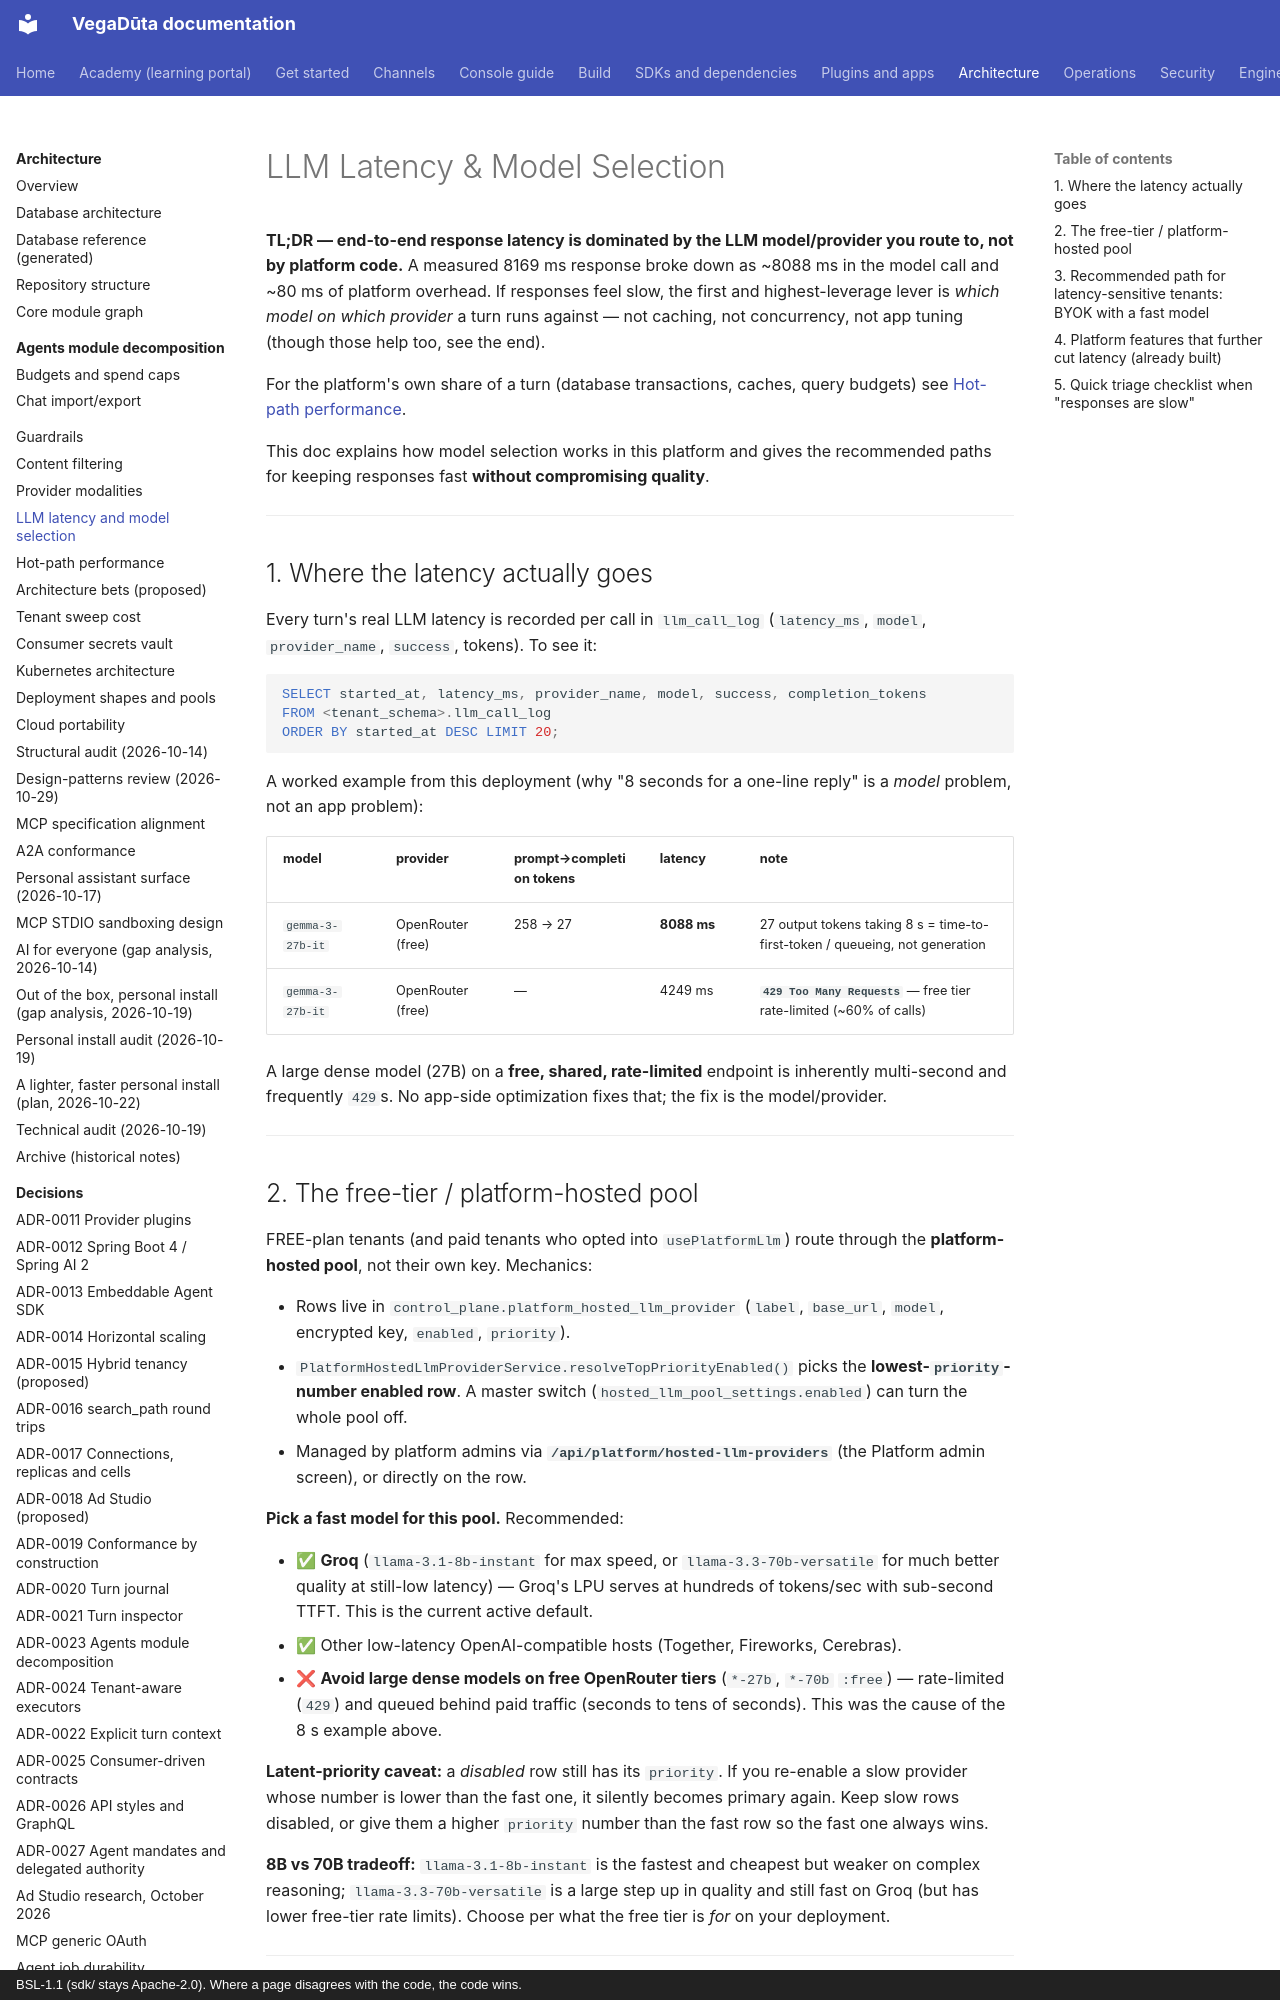

repository: CD-LC/vegaduta · page: architecture/LLM-LATENCY-AND-MODEL-SELECTION/index.html · generator: mkdocs · copyright: BSL-1.1 (sdk/ stays Apache-2.0). Where a page disagrees with the code, the code wins.

# LLM Latency & Model Selection

**TL;DR — end-to-end response latency is dominated by the LLM model/provider you
route to, not by platform code.** A measured 8169 ms response broke down as
~8088 ms in the model call and ~80 ms of platform overhead. If responses feel
slow, the first and highest-leverage lever is *which model on which provider* a
turn runs against — not caching, not concurrency, not app tuning (though those
help too, see the end).

For the platform's own share of a turn (database transactions, caches, query budgets) see
[Hot-path performance](HOT-PATH-PERFORMANCE.md).

This doc explains how model selection works in this platform and gives the
recommended paths for keeping responses fast **without compromising quality**.

---

## 1. Where the latency actually goes

Every turn's real LLM latency is recorded per call in `llm_call_log`
(`latency_ms`, `model`, `provider_name`, `success`, tokens). To see it:

```sql
SELECT started_at, latency_ms, provider_name, model, success, completion_tokens
FROM <tenant_schema>.llm_call_log
ORDER BY started_at DESC LIMIT 20;
```

A worked example from this deployment (why "8 seconds for a one-line reply" is a
*model* problem, not an app problem):

| model | provider | prompt→completion tokens | latency | note |
|---|---|---|---|---|
| `gemma-3-27b-it` | OpenRouter (free) | 258 → 27 | **8088 ms** | 27 output tokens taking 8 s = time-to-first-token / queueing, not generation |
| `gemma-3-27b-it` | OpenRouter (free) | — | 4249 ms | **`429 Too Many Requests`** — free tier rate-limited (~60% of calls) |

A large dense model (27B) on a **free, shared, rate-limited** endpoint is
inherently multi-second and frequently `429`s. No app-side optimization fixes
that; the fix is the model/provider.

---

## 2. The free-tier / platform-hosted pool

FREE-plan tenants (and paid tenants who opted into `usePlatformLlm`) route
through the **platform-hosted pool**, not their own key. Mechanics:

- Rows live in `control_plane.platform_hosted_llm_provider`
  (`label`, `base_url`, `model`, encrypted key, `enabled`, `priority`).
- `PlatformHostedLlmProviderService.resolveTopPriorityEnabled()` picks the
  **lowest-`priority`-number enabled row**. A master switch
  (`hosted_llm_pool_settings.enabled`) can turn the whole pool off.
- Managed by platform admins via **`/api/platform/hosted-llm-providers`** (the
  Platform admin screen), or directly on the row.

**Pick a fast model for this pool.** Recommended:

- ✅ **Groq** (`llama-3.1-8b-instant` for max speed, or `llama-3.3-70b-versatile`
  for much better quality at still-low latency) — Groq's LPU serves at hundreds
  of tokens/sec with sub-second TTFT. This is the current active default.
- ✅ Other low-latency OpenAI-compatible hosts (Together, Fireworks, Cerebras).
- ❌ **Avoid large dense models on free OpenRouter tiers** (`*-27b`, `*-70b`
  `:free`) — rate-limited (`429`) and queued behind paid traffic (seconds to
  tens of seconds). This was the cause of the 8 s example above.

**Latent-priority caveat:** a *disabled* row still has its `priority`. If you
re-enable a slow provider whose number is lower than the fast one, it silently
becomes primary again. Keep slow rows disabled, or give them a higher `priority`
number than the fast row so the fast one always wins.

**8B vs 70B tradeoff:** `llama-3.1-8b-instant` is the fastest and cheapest but
weaker on complex reasoning; `llama-3.3-70b-versatile` is a large step up in
quality and still fast on Groq (but has lower free-tier rate limits). Choose per
what the free tier is *for* on your deployment.

---
